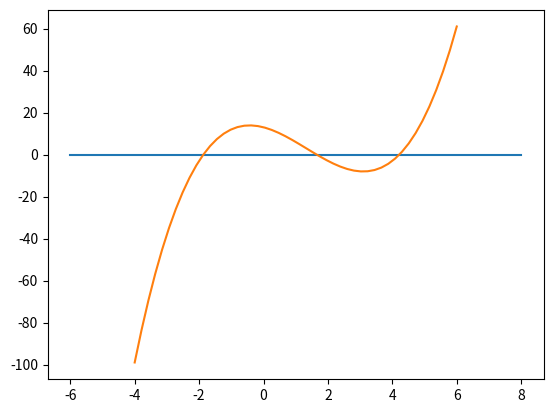

Generate this figure with matplotlib:
# find the largest root x^3 - 4x^2 - 4x + 13 = 0

import numpy as np
from matplotlib import pyplot as plt
import math

def visualize_function():
    x = [-6, 0, 8]
    y = [0, 0, 0]
    plt.plot(x, y)
    x = np.linspace(-4, 6, 48)
    plt.plot(x, x**3 - 4*x*x - 4*x + 13)
    plt.show()
visualize_function()

# the interval with the largest root [4, 5]

class Resolve:
    def __init__(self):
        self.eps = 10**(-4)
        self.a1 = 4
        self.b1 = 5

    def func(self, x):
        return x**3 - 4*x*x - 4*x + 13

    def deriv(self, x):
        return 3*x*x - 8*x - 4

    def deriv2(self, x):
        return 6*x - 8

    def Relaxation_iterative_method(self, f, a, b, eps):
        print("\n" + "Relaxation iterative method:" + f"Interval: [{a}, {b}] ")

        m1 = min(abs(self.deriv(a)), abs(self.deriv(b)))
        M1 = max(abs(self.deriv(a)), abs(self.deriv(b)))
        tau = 2 / (M1 + m1)

        print("Verification of the sufficient convergence condition")
        print('===========================')
        if tau <= 0 or tau >= 2/M1:
            print("Narrow the interval.")
        else:
            print("The iterative process converges.")

            iteration_n = 1
            x0 = self.a1
            x_next = x0 - tau * f(x0)
            x_prev = x0
            print(f'Iteration {iteration_n}: x_{iteration_n} = {x_prev:.4f}')
            print('===========================')
            iteration_n += 1
            while abs(x_next - x_prev) > eps:
                print(f'Iteration {iteration_n}: x_{iteration_n} = {x_next:.4f}')
                print('===========================')
                x_prev = x_next
                x_next = x_prev - tau * f(x_prev)
                iteration_n += 1
            print(f'RESULT: {x_next}' + '\n')

            print(f'A POSTERIORY estimate of the number of iterations: {iteration_n - 1}')

            q = (M1 - m1) / (M1 + m1)
            n = int(math.log(((b - a) / eps), math.e) / math.log((1 / q), math.e)) + 1
            print(f'A PRIORI estimate of the number of iterations: {n}')

            return x_next



    def Modified_Newton_method(self, f, a, b, eps):
        print('\n' + '***************************')
        print("Modified Newton's method:" + f"Interval [{a}, {b}] ")

        print("Verification of the sufficient convergence condition")
        print('===========================')
        if self.deriv(a)*self.deriv(b) > 0 and self.deriv2(a)*self.deriv2(b) > 0:
            print("The iterative process converges.")

            iteration_n = 1
            x0 = self.a1
            x_next = x0 - f(x0) / self.deriv(x0)
            x_prev = x0
            print(f'Iteration {iteration_n}: x_{iteration_n} = {x_prev:.4f}')
            print('===========================')
            iteration_n += 1
            while abs(x_next - x_prev) > eps:
                print(f'Iteration {iteration_n}: x_{iteration_n} = {x_next:.4f}')
                print('===========================')
                x_prev = x_next
                x_next = x_prev - f(x_prev) / self.deriv(x0)
                iteration_n += 1
            print(f'RESULT: {x_next}' + '\n')

            print(f'A POSTERIORY estimate of the number of iterations: {iteration_n - 1}')
            return x_next
        else:
            print("Narrow the interval.")

    def result(self):
        res1 = self.Relaxation_iterative_method(self.func, self.a1, self.b1, self.eps)
        print("Largest root with the 1st method: ", res1)
        res2 = self.Modified_Newton_method(self.func, self.a1, self.b1, self.eps)
        print("Largest root with the 2nd method: ", res2)

r = Resolve()
r.result()